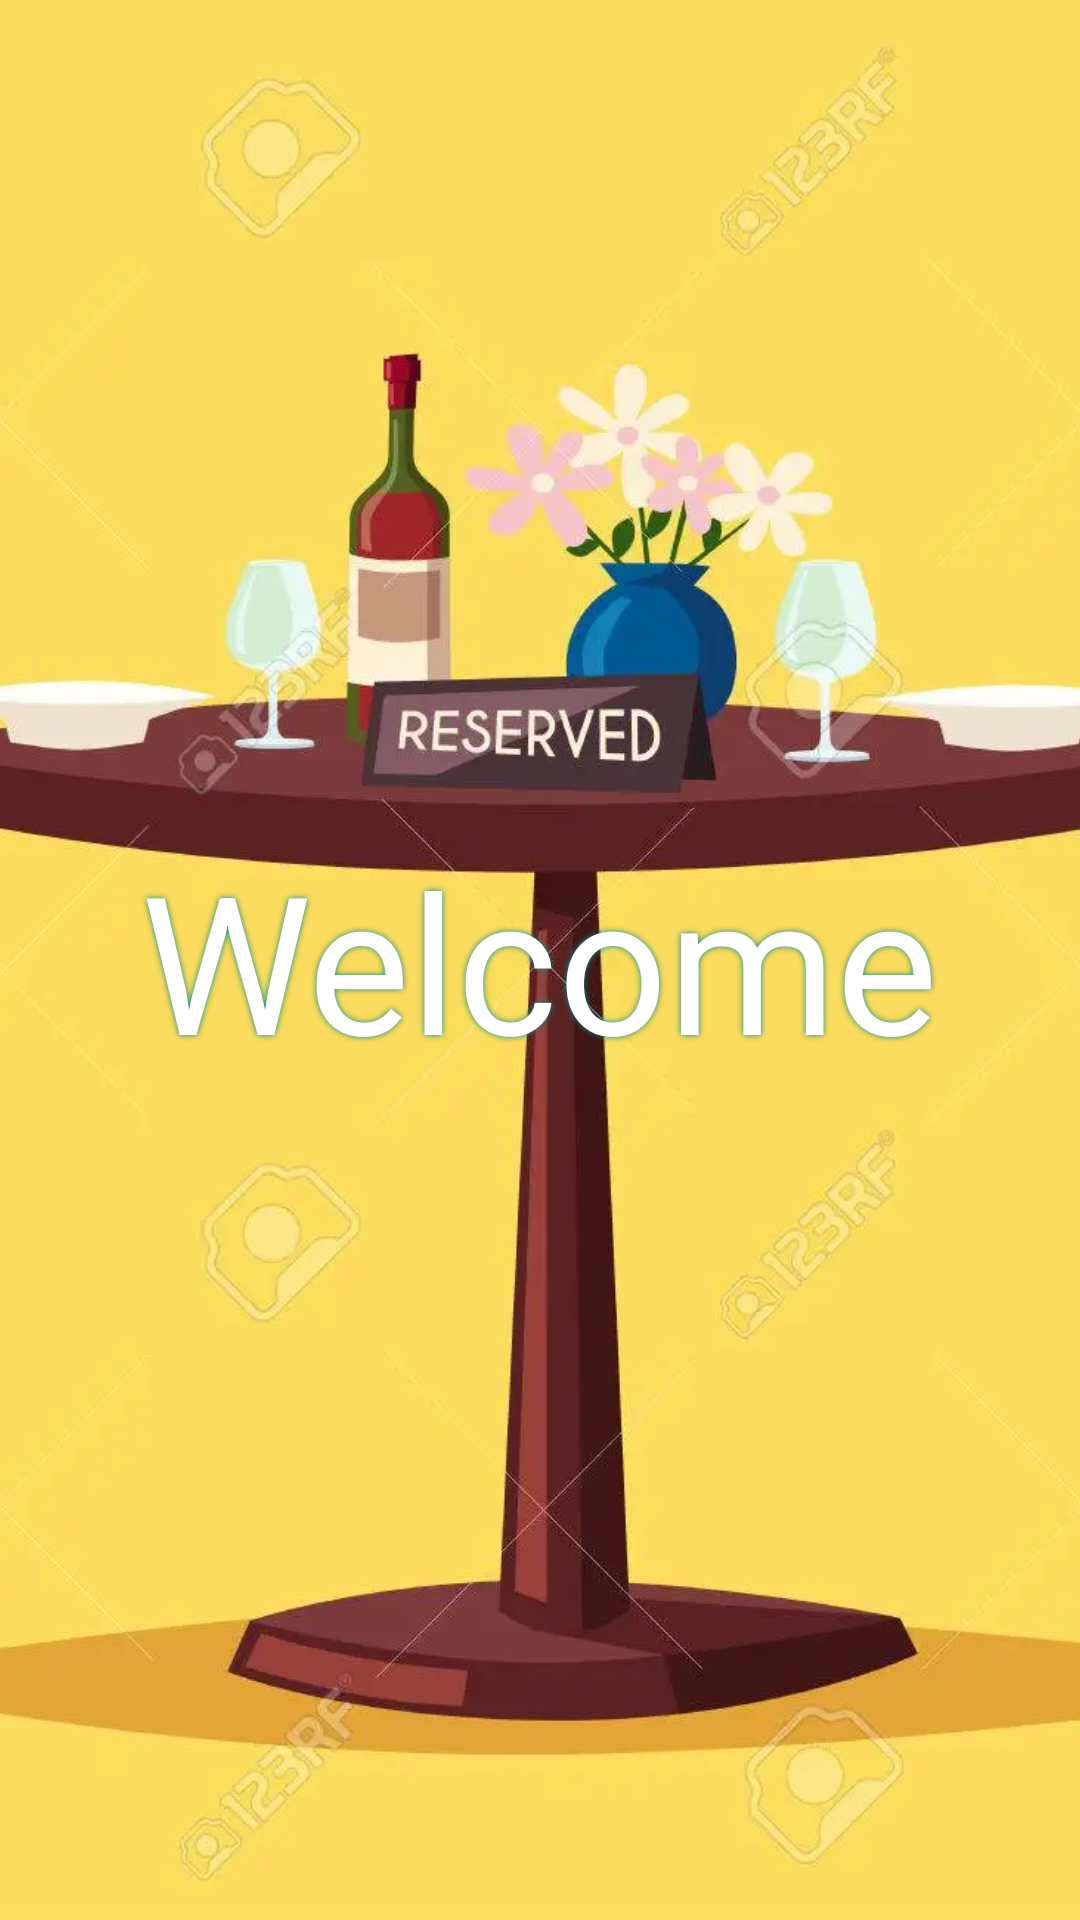

Write the Android layout XML for this screen, with the resource values it uses.
<!-- AndroidManifest.xml: activity theme Theme.QuickFood.NoActionBar -->
<!-- res/layout/fragment_home.xml -->
<?xml version="1.0" encoding="utf-8"?>
<RelativeLayout
    xmlns:android="http://schemas.android.com/apk/res/android"
    xmlns:app="http://schemas.android.com/apk/res-auto"
    xmlns:tools="http://schemas.android.com/tools"
    android:layout_width="match_parent"
    android:layout_height="match_parent"
    tools:context=".ui.home.HomeFragment" >


       <ImageView
           android:id="@+id/iv_background"
           android:layout_width="match_parent"
           android:layout_height="match_parent"
           android:scaleType="centerCrop"
           android:src="@drawable/anim_slideshow"
           />

       <TextView
           android:layout_width="wrap_content"
           android:layout_height="wrap_content"
           android:layout_centerInParent="true"
           android:textSize="64dp"
           android:textColor="#FFFFFF"
           android:text="Welcome"
           android:shadowColor="@color/teal_700"
           android:shadowRadius="5"
           />

</RelativeLayout>
<!-- resources referenced by this layout -->
<resources>
  <color name="teal_700">#FF018786</color>
  <!-- drawable anim_slideshow (drawable) -->
  <?xml version="1.0" encoding="utf-8"?>
  <animation-list xmlns:android="http://schemas.android.com/apk/res/android">
  
      <item
          android:duration="1000"
          android:drawable="@drawable/fond4" />
  
      <item
          android:duration="1000"
          android:drawable="@drawable/fond5" />
  
      <item
          android:duration="1000"
          android:drawable="@drawable/fond6" />
  </animation-list>
  <style name="Theme.QuickFood.NoActionBar">
          <item name="windowActionBar">false</item>
          <item name="windowNoTitle">true</item>
      </style>
  <!-- drawable fond4: webp bitmap (drawable, 37828 bytes) -->
  <!-- drawable fond5: webp bitmap (drawable, 45670 bytes) -->
  <!-- drawable fond6: webp bitmap (drawable, 45860 bytes) -->
</resources>
